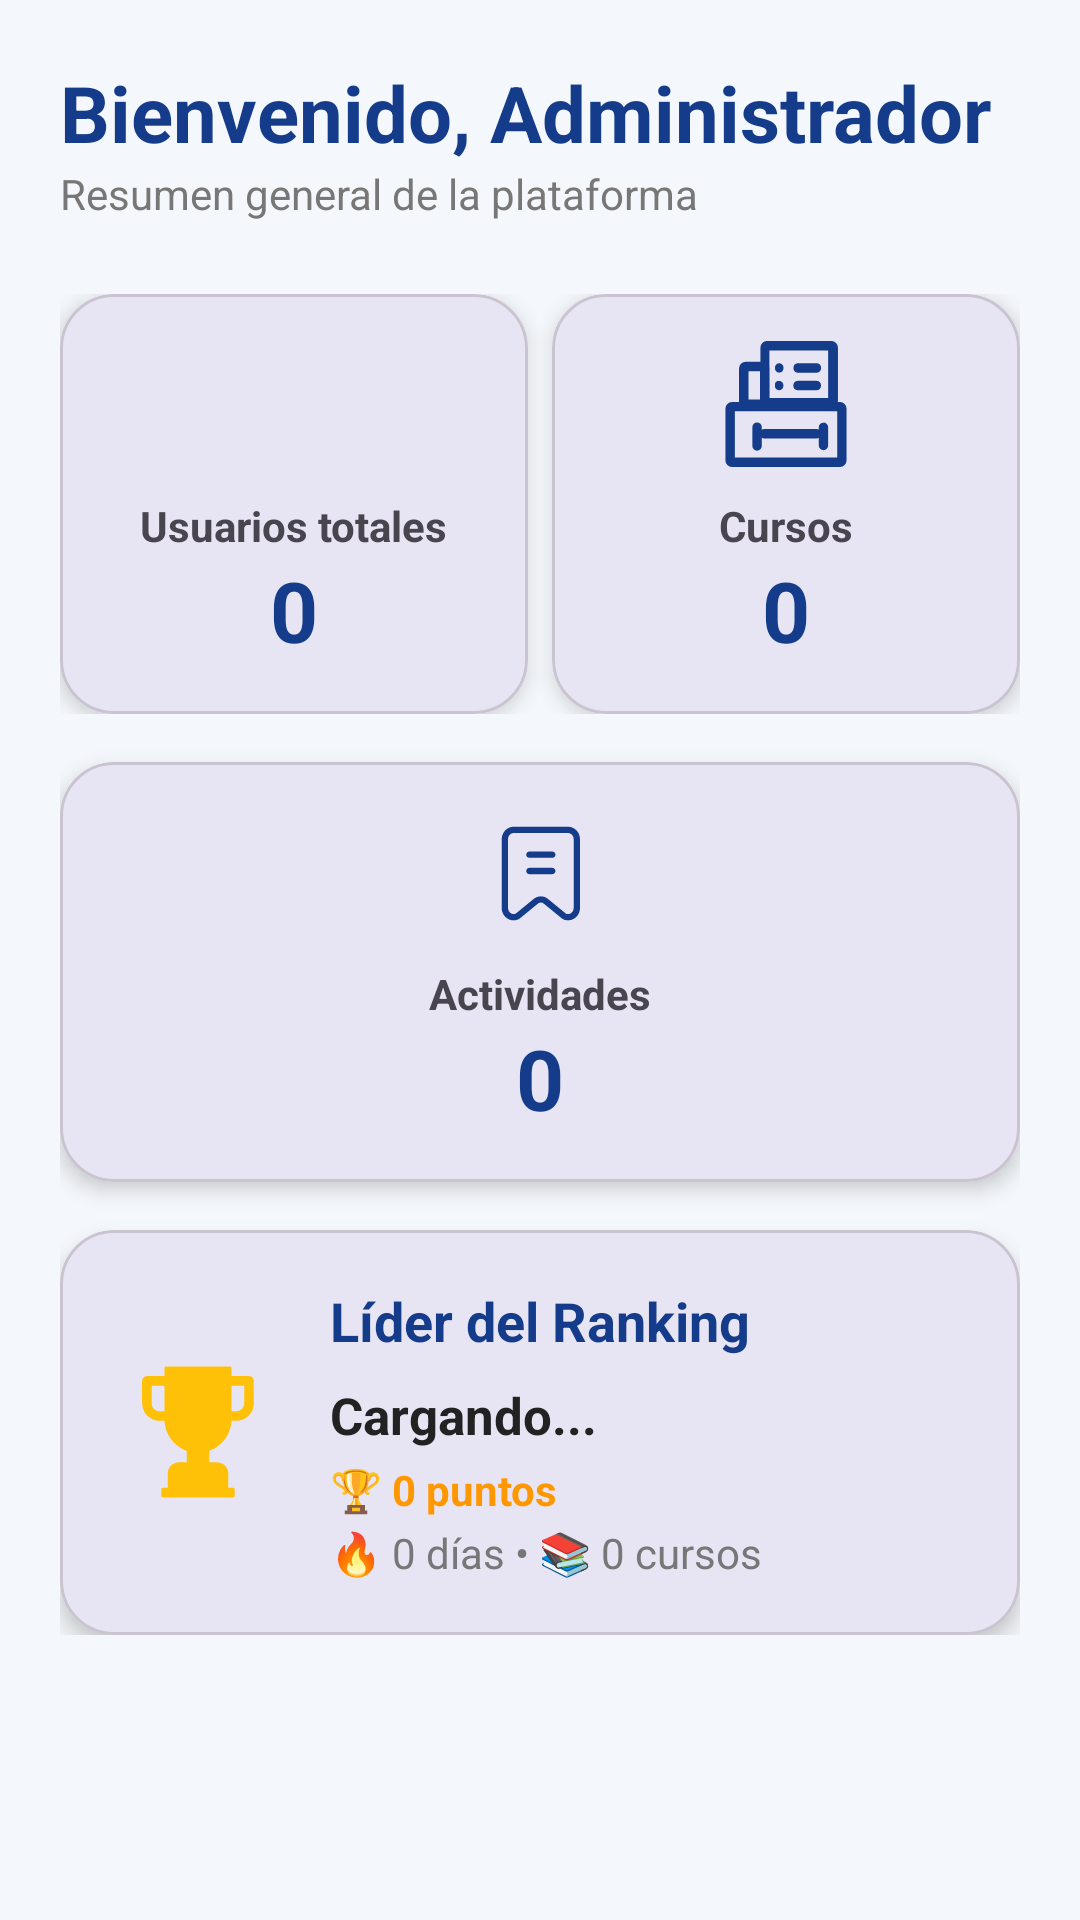

Layout XML and referenced resources for this Android screen:
<!-- AndroidManifest.xml: application theme Theme.SysLearning -->
<!-- res/layout/fragment_dashboard.xml -->
<?xml version="1.0" encoding="utf-8"?>
<ScrollView xmlns:android="http://schemas.android.com/apk/res/android"
    xmlns:app="http://schemas.android.com/apk/res-auto"
    android:layout_width="match_parent"
    android:layout_height="match_parent"
    android:background="#F4F7FB">

    <LinearLayout
        android:layout_width="match_parent"
        android:layout_height="wrap_content"
        android:orientation="vertical"
        android:padding="20dp">

        <TextView
            android:layout_width="wrap_content"
            android:layout_height="wrap_content"
            android:text="Bienvenido, Administrador"
            android:textStyle="bold"
            android:textSize="26sp"
            android:textColor="#143C8A"/>

        <TextView
            android:layout_width="wrap_content"
            android:layout_height="wrap_content"
            android:text="Resumen general de la plataforma"
            android:textColor="#777777"
            android:layout_marginBottom="24dp"/>

        <LinearLayout
            android:layout_width="match_parent"
            android:layout_height="wrap_content"
            android:orientation="horizontal">

            <com.google.android.material.card.MaterialCardView
                android:id="@+id/cardUsuarios"
                android:layout_width="0dp"
                android:layout_height="140dp"
                android:layout_weight="1"
                android:layout_marginEnd="8dp"
                app:cardCornerRadius="18dp"
                app:cardElevation="4dp">

                <LinearLayout
                    android:layout_width="match_parent"
                    android:layout_height="match_parent"
                    android:gravity="center"
                    android:orientation="vertical">

                    <ImageView
                        android:layout_width="42dp"
                        android:layout_height="42dp"
                        android:src="@drawable/ic_people"
                        android:tint="#143C8A"/>

                    <TextView
                        android:layout_width="wrap_content"
                        android:layout_height="wrap_content"
                        android:text="Usuarios totales"
                        android:textStyle="bold"
                        android:layout_marginTop="10dp"/>

                    <TextView
                        android:id="@+id/txtUsuarios"
                        android:layout_width="wrap_content"
                        android:layout_height="wrap_content"
                        android:text="0"
                        android:textSize="28sp"
                        android:textStyle="bold"
                        android:textColor="#143C8A"/>

                </LinearLayout>

            </com.google.android.material.card.MaterialCardView>

            <com.google.android.material.card.MaterialCardView
                android:id="@+id/cardCursos"
                android:layout_width="0dp"
                android:layout_height="140dp"
                android:layout_weight="1"
                app:cardCornerRadius="18dp"
                app:cardElevation="4dp">

                <LinearLayout
                    android:layout_width="match_parent"
                    android:layout_height="match_parent"
                    android:gravity="center"
                    android:orientation="vertical">

                    <ImageView
                        android:layout_width="42dp"
                        android:layout_height="42dp"
                        android:src="@drawable/ic_school"
                        android:tint="#143C8A"/>

                    <TextView
                        android:layout_width="wrap_content"
                        android:layout_height="wrap_content"
                        android:text="Cursos"
                        android:textStyle="bold"
                        android:layout_marginTop="10dp"/>

                    <TextView
                        android:id="@+id/txtCursos"
                        android:layout_width="wrap_content"
                        android:layout_height="wrap_content"
                        android:text="0"
                        android:textSize="28sp"
                        android:textStyle="bold"
                        android:textColor="#143C8A"/>

                </LinearLayout>

            </com.google.android.material.card.MaterialCardView>

        </LinearLayout>

        <com.google.android.material.card.MaterialCardView
            android:layout_width="match_parent"
            android:layout_height="140dp"
            android:layout_marginTop="16dp"
            app:cardCornerRadius="18dp"
            app:cardElevation="4dp">

            <LinearLayout
                android:layout_width="match_parent"
                android:layout_height="match_parent"
                android:gravity="center"
                android:orientation="vertical">

                <ImageView
                    android:layout_width="42dp"
                    android:layout_height="42dp"
                    android:src="@drawable/ic_actividades"
                    android:tint="#143C8A"/>

                <TextView
                    android:layout_width="wrap_content"
                    android:layout_height="wrap_content"
                    android:text="Actividades"
                    android:textStyle="bold"
                    android:layout_marginTop="10dp"/>

                <TextView
                    android:id="@+id/txtActividades"
                    android:layout_width="wrap_content"
                    android:layout_height="wrap_content"
                    android:text="0"
                    android:textSize="28sp"
                    android:textStyle="bold"
                    android:textColor="#143C8A"/>

            </LinearLayout>

        </com.google.android.material.card.MaterialCardView>

        <com.google.android.material.card.MaterialCardView
            android:id="@+id/cardTopRanking"
            android:layout_width="match_parent"
            android:layout_height="wrap_content"
            android:layout_marginTop="16dp"
            app:cardCornerRadius="18dp"
            app:cardElevation="4dp">

            <LinearLayout
                android:layout_width="match_parent"
                android:layout_height="wrap_content"
                android:orientation="horizontal"
                android:gravity="center_vertical"
                android:padding="18dp">

                <ImageView
                    android:layout_width="56dp"
                    android:layout_height="56dp"
                    android:src="@drawable/ic_trophy"
                    android:tint="#FFC107"/>

                <LinearLayout
                    android:layout_width="0dp"
                    android:layout_height="wrap_content"
                    android:layout_weight="1"
                    android:layout_marginStart="16dp"
                    android:orientation="vertical">

                    <TextView
                        android:layout_width="wrap_content"
                        android:layout_height="wrap_content"
                        android:text="Líder del Ranking"
                        android:textStyle="bold"
                        android:textSize="18sp"
                        android:textColor="#143C8A"/>

                    <TextView
                        android:id="@+id/txtTopNombre"
                        android:layout_width="wrap_content"
                        android:layout_height="wrap_content"
                        android:layout_marginTop="8dp"
                        android:text="Cargando..."
                        android:textSize="17sp"
                        android:textStyle="bold"
                        android:textColor="#222222"/>

                    <TextView
                        android:id="@+id/txtTopPuntos"
                        android:layout_width="wrap_content"
                        android:layout_height="wrap_content"
                        android:layout_marginTop="4dp"
                        android:text="🏆 0 puntos"
                        android:textColor="#FF9800"
                        android:textStyle="bold"/>

                    <TextView
                        android:id="@+id/txtTopInfo"
                        android:layout_width="wrap_content"
                        android:layout_height="wrap_content"
                        android:layout_marginTop="2dp"
                        android:text="🔥 0 días • 📚 0 cursos"
                        android:textColor="#777777"/>

                </LinearLayout>

            </LinearLayout>

        </com.google.android.material.card.MaterialCardView>

    </LinearLayout>

</ScrollView>
<!-- resources referenced by this layout -->
<resources>
  <!-- drawable ic_actividades (drawable) -->
  <vector xmlns:android="http://schemas.android.com/apk/res/android"
      android:width="1024dp"
      android:height="1024dp"
      android:viewportWidth="1024"
      android:viewportHeight="1024">
    <path
        android:pathData="M740.2,905.2c-15.4,0 -30.9,-3.9 -45,-11.7 -1.4,-0.8 -2.7,-1.6 -3.8,-2.6l-147.4,-120.9a39.7,39.7 0,0 0,-50.2 0l-147.5,120.9a28.2,28.2 0,0 1,-3.8 2.6c-29.1,16.1 -63.6,15.6 -92.3,-1.3 -31,-18.3 -49.5,-51.5 -49.5,-88.8L200.8,245.9c0,-56.1 43.4,-101.8 96.7,-101.8h442.7c53.4,0 96.7,45.7 96.7,101.8v557.4c0,37.4 -18.5,70.6 -49.5,88.8a92.5,92.5 0,0 1,-47.2 13.1zM721.8,849.6c12.8,6.3 27.1,5.8 39.6,-1.5 15.2,-9 24.3,-25.7 24.3,-44.7L785.7,245.9c0,-27.9 -20.4,-50.6 -45.5,-50.6L297.5,195.3c-25.1,0 -45.5,22.7 -45.5,50.6v557.4c0,19 9.1,35.8 24.3,44.7 12.4,7.4 26.8,7.9 39.6,1.5l145.4,-119.2c33.3,-27.3 81.8,-27.3 115.1,0l145.4,119.2z"
        android:fillColor="#595757"/>
    <path
        android:pathData="M612.1,396.8H425.6c-14.1,0 -25.6,-11.5 -25.6,-25.6s11.5,-25.6 25.6,-25.6h186.6c14.1,0 25.6,11.5 25.6,25.6s-11.5,25.6 -25.7,25.6zM612.1,529.5H425.6c-14.1,0 -25.6,-11.5 -25.6,-25.6s11.5,-25.6 25.6,-25.6h186.6c14.1,0 25.6,11.5 25.6,25.6s-11.5,25.6 -25.7,25.6z"
        android:fillColor="#595757"/>
  </vector>
  <!-- drawable ic_school: vector/xml drawable (drawable, 2095 chars, omitted) -->
  <!-- drawable ic_trophy: vector/xml drawable (drawable, 8434 chars, omitted) -->
  <style name="Theme.SysLearning" parent="Theme.MaterialComponents.DayNight.NoActionBar">
  
          
          <item name="colorPrimary">#143C8A</item>
          <item name="colorPrimaryVariant">#0D2E6E</item>
          <item name="colorOnPrimary">#FFFFFF</item>
  
          
          <item name="colorSecondary">#00B8D9</item>
          <item name="colorSecondaryVariant">#0099B7</item>
          <item name="colorOnSecondary">#FFFFFF</item>
  
          
          <item name="android:statusBarColor">#143C8A</item>
  
  
      </style>
</resources>
